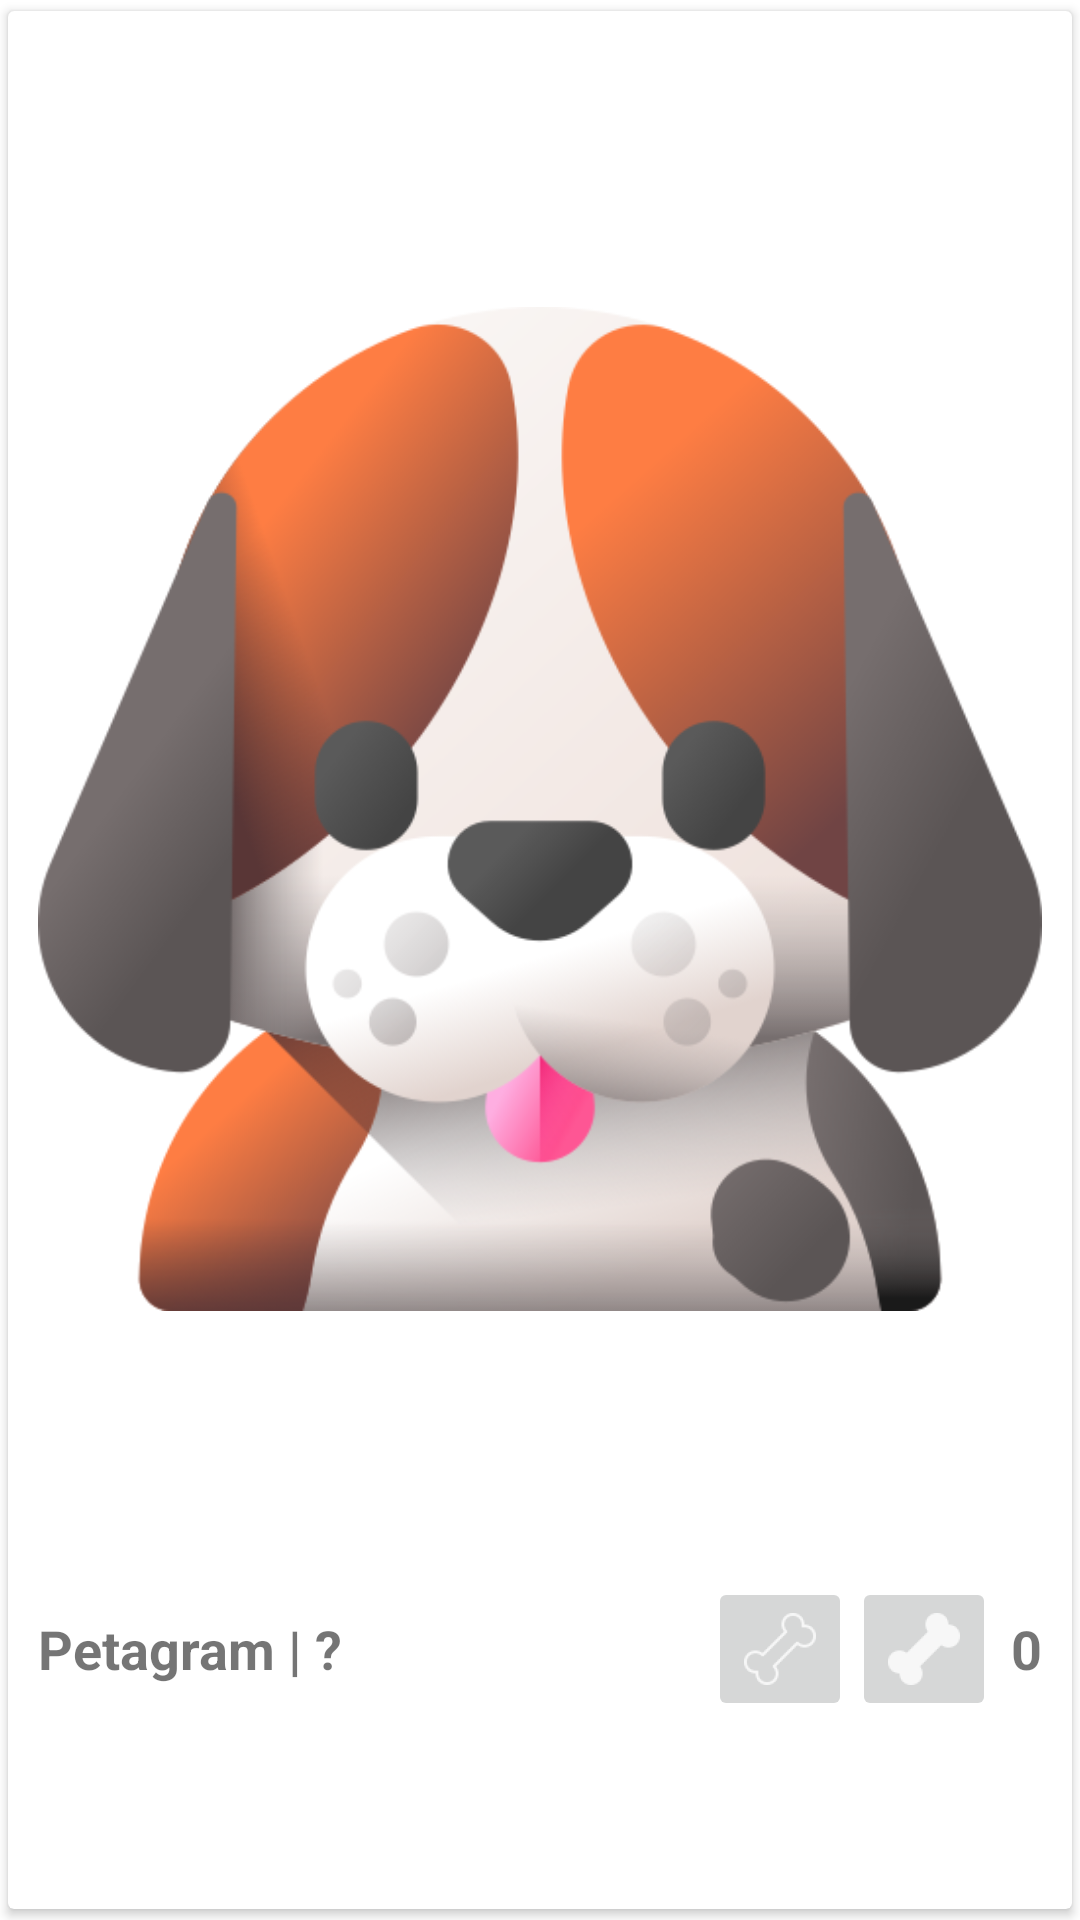

Here is an Android app screen rendered from its layout file. Give the layout XML and the strings, colors and styles it references.
<!-- AndroidManifest.xml: application theme Theme.Petagram -->
<!-- res/layout/cardview_pet.xml -->
<?xml version="1.0" encoding="utf-8"?>
<androidx.cardview.widget.CardView xmlns:android="http://schemas.android.com/apk/res/android"
    xmlns:app="http://schemas.android.com/apk/res-auto"
    xmlns:tools="http://schemas.android.com/tools"
    android:layout_width="match_parent"
    android:layout_height="wrap_content"
    app:cardUseCompatPadding="true">

    <LinearLayout
        android:layout_width="match_parent"
        android:layout_height="wrap_content"
        android:orientation="vertical"
        android:padding="10dp">

        <ImageView
            android:id="@+id/ivAvatar"
            android:layout_width="wrap_content"
            android:layout_height="wrap_content"
            android:src="@drawable/ic_pet_beagle"
            android:contentDescription="@string/title_avatar" />
        <LinearLayout
            android:layout_width="match_parent"
            android:layout_height="wrap_content"
            android:gravity="center_vertical"
            android:orientation="horizontal">

            <TextView
                android:id="@+id/tvName"
                android:layout_width="wrap_content"
                android:layout_height="wrap_content"
                android:text="@string/app_name"
                android:textSize="18sp"
                android:textStyle="bold" />
            <TextView
                android:id="@+id/tvBreed"
                android:layout_width="wrap_content"
                android:layout_height="wrap_content"
                android:text=" | ?"
                android:textSize="18sp"
                android:textStyle="bold" />
            <LinearLayout
                android:layout_width="match_parent"
                android:layout_height="wrap_content"
                android:gravity="end|center_vertical"
                android:orientation="horizontal">

                <ImageButton
                    android:id="@+id/ibBoneLess"
                    android:layout_width="wrap_content"
                    android:layout_height="wrap_content"
                    android:contentDescription="BoneLess"
                    android:minHeight="48dp"
                    android:src="@drawable/ic_pet_bone_empty"
                    tools:ignore="ImageContrastCheck" />
                <ImageButton
                    android:id="@+id/ibBonePlus"
                    android:layout_width="wrap_content"
                    android:layout_height="wrap_content"
                    android:contentDescription="BonePlus"
                    android:minHeight="48dp"
                    android:src="@drawable/ic_pet_bone_full"
                    tools:ignore="ImageContrastCheck" />
                <TextView
                    android:id="@+id/tvBones"
                    android:layout_width="wrap_content"
                    android:layout_height="wrap_content"
                    android:text="0"
                    android:textSize="18sp"
                    android:textStyle="bold"
                    android:paddingStart="5dp"/>
            </LinearLayout>
        </LinearLayout>
    </LinearLayout>
</androidx.cardview.widget.CardView>
<!-- resources referenced by this layout -->
<resources>
  <!-- drawable ic_pet_beagle: png bitmap (drawable, 96608 bytes) -->
  <!-- drawable ic_pet_bone_empty: png bitmap (drawable-hdpi, 1003 bytes) -->
  <!-- drawable ic_pet_bone_full: png bitmap (drawable-hdpi, 692 bytes) -->
  <string name="app_name">Petagram</string>
  <string name="title_avatar">Avatar</string>
  <style name="Theme.Petagram" parent="Theme.MaterialComponents.DayNight.DarkActionBar">
          
          <item name="colorPrimary">@color/purple_500</item>
          <item name="colorPrimaryVariant">@color/purple_700</item>
          <item name="colorOnPrimary">@color/white</item>
          
          <item name="colorSecondary">@color/teal_200</item>
          <item name="colorSecondaryVariant">@color/teal_700</item>
          <item name="colorOnSecondary">@color/black</item>
          
          <item name="android:statusBarColor" tools:targetApi="l">?attr/colorPrimaryVariant</item>
          
      </style>
  <!-- not gathered from this repository: default colours our renderer supplied (Android Studio template values) -->
  <color name="purple_500">#FF6200EE</color>
  <color name="purple_700">#FF3700B3</color>
  <color name="teal_200">#FF03DAC5</color>
  <color name="teal_700">#FF018786</color>
  <color name="black">#FF000000</color>
  <color name="white">#FFFFFFFF</color>
</resources>
